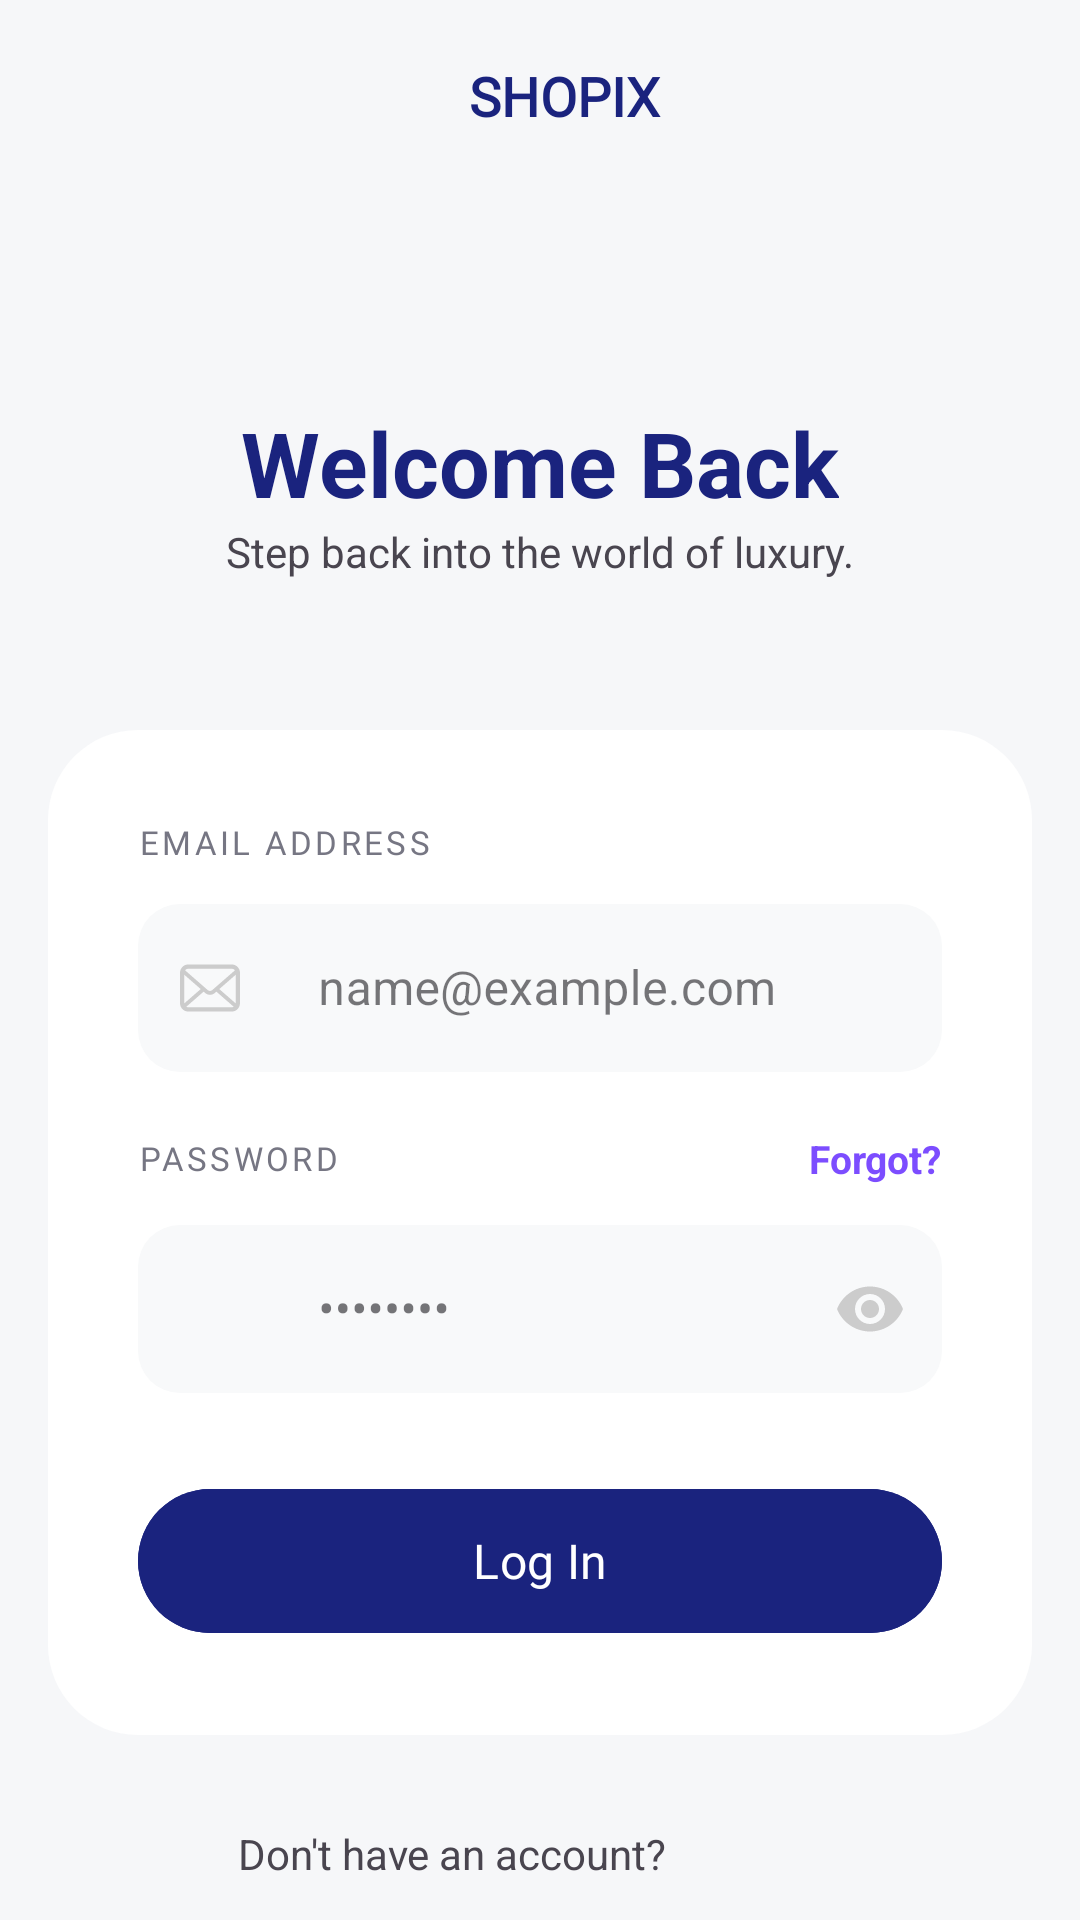

Write the Android layout XML for this screen, with the resource values it uses.
<!-- AndroidManifest.xml: application theme Theme.ECommerce -->
<!-- res/layout/activity_login_screen.xml -->
<?xml version="1.0" encoding="utf-8"?>
<RelativeLayout xmlns:android="http://schemas.android.com/apk/res/android"
    xmlns:app="http://schemas.android.com/apk/res-auto"
    android:layout_width="match_parent"
    android:layout_height="match_parent"
    android:background="#F6F7F9"
    >

    <com.google.android.material.appbar.MaterialToolbar
        android:id="@+id/toolbar"
        android:layout_width="match_parent"
        android:layout_height="?attr/actionBarSize">

        <TextView
            android:layout_width="match_parent"
            android:layout_height="wrap_content"
            android:fontFamily="@font/manrope_bold"
            android:gravity="center"
            android:text="SHOPIX"
            android:textColor="@color/primary"
            android:textSize="18sp"
            android:textStyle="bold"/>
    </com.google.android.material.appbar.MaterialToolbar>

    <TextView
        android:id="@+id/title"
        android:layout_width="wrap_content"
        android:layout_height="wrap_content"
        android:layout_below="@id/toolbar"
        android:layout_centerInParent="true"
        android:textStyle="bold"
        android:text="Welcome Back"
        android:textColor="@color/primary"
        android:textSize="30sp"
        android:layout_marginTop="70dp"
        />

    <TextView
        android:id="@+id/subTitle"
        android:layout_width="wrap_content"
        android:layout_height="wrap_content"
        android:layout_below="@id/title"
        android:layout_centerInParent="true"
        android:text="Step back into the world of luxury." />

    <LinearLayout
        android:id="@+id/inputContainer"
        android:layout_width="match_parent"
        android:layout_height="wrap_content"
        android:layout_marginStart="16dp"
        android:layout_marginEnd="16dp"
        android:layout_marginTop="50dp"
        android:background="@drawable/bg_rounded_bg"
        android:orientation="vertical"
        android:layout_below="@id/subTitle"
        android:padding="30dp"
        android:layout_marginBottom="20dp"

        >

        
        <TextView
            android:layout_width="wrap_content"
            android:layout_height="wrap_content"
            android:text="EMAIL ADDRESS"
            android:textColor="#767683"
            android:textSize="11sp"
            android:letterSpacing="0.1"
            android:fontFamily="@font/manrope_bold" />

        <com.google.android.material.textfield.TextInputLayout
            android:layout_width="match_parent"
            android:layout_height="wrap_content"
            android:layout_marginTop="8dp"
            app:boxBackgroundColor="#F8F9FA"
            app:boxCornerRadiusTopStart="14dp"
            app:boxCornerRadiusTopEnd="14dp"
            app:boxCornerRadiusBottomStart="14dp"
            app:boxCornerRadiusBottomEnd="14dp"
            app:boxStrokeWidth="0dp"
            app:boxStrokeWidthFocused="0dp"
            app:startIconDrawable="@drawable/ic_email"
            app:startIconTint="#CCCCCC"
            style="@style/Widget.MaterialComponents.TextInputLayout.OutlinedBox">

            <com.google.android.material.textfield.TextInputEditText
                android:id="@+id/inputEmail"
                android:layout_width="match_parent"
                android:layout_height="56dp"
                android:hint="name@example.com"
                android:textColorHint="#CCCCCC"
                android:inputType="textEmailAddress"
                android:background="@null"
                android:paddingStart="60dp"/>

        </com.google.android.material.textfield.TextInputLayout>

        
        <LinearLayout
            android:layout_width="match_parent"
            android:layout_height="wrap_content"
            android:layout_marginTop="20dp"
            android:orientation="horizontal"
            android:gravity="center_vertical">

            <TextView
                android:layout_width="0dp"
                android:layout_height="wrap_content"
                android:layout_weight="1"
                android:text="PASSWORD"
                android:textColor="#767683"
                android:textSize="11sp"
                android:letterSpacing="0.1"
                android:fontFamily="@font/manrope_bold" />

            <TextView
                android:id="@+id/forgotPassword"
                android:layout_width="wrap_content"
                android:layout_height="wrap_content"
                android:text="Forgot?"
                android:textColor="@color/secondary"
                android:textSize="13sp"
                android:textStyle="bold" />

        </LinearLayout>

        <com.google.android.material.textfield.TextInputLayout
            android:layout_width="match_parent"
            android:layout_height="wrap_content"
            android:layout_marginTop="8dp"
            app:boxBackgroundColor="#F8F9FA"
            app:boxCornerRadiusTopStart="14dp"
            app:boxCornerRadiusTopEnd="14dp"
            app:boxCornerRadiusBottomStart="14dp"
            app:boxCornerRadiusBottomEnd="14dp"
            app:boxStrokeWidth="0dp"
            app:boxStrokeWidthFocused="0dp"
            app:startIconDrawable="@drawable/ic_lock"
            app:startIconTint="#CCCCCC"
            app:endIconMode="password_toggle"
            app:endIconTint="#CCCCCC"
            style="@style/Widget.MaterialComponents.TextInputLayout.OutlinedBox">

            <com.google.android.material.textfield.TextInputEditText
                android:id="@+id/inputPass"
                android:layout_width="match_parent"
                android:layout_height="56dp"
                android:hint="••••••••"
                android:textColorHint="#CCCCCC"
                android:inputType="textPassword"
                android:background="@null"
                android:paddingStart="60dp"/>

        </com.google.android.material.textfield.TextInputLayout>

        
        <com.google.android.material.button.MaterialButton
            android:id="@+id/btnLogIn"
            android:layout_width="match_parent"
            android:layout_height="56dp"
            android:layout_marginTop="28dp"
            android:text="Log In"
            android:textColor="@android:color/white"
            android:textSize="16sp"
            android:fontFamily="@font/manrope_bold"
            android:backgroundTint="@color/primary"
            app:cornerRadius="30dp" />

    </LinearLayout>

    <LinearLayout
        android:layout_width="wrap_content"
        android:layout_height="wrap_content"
        android:layout_gravity="center"
        android:layout_marginTop="10dp"
        android:orientation="horizontal"
        android:layout_below="@id/inputContainer"
        android:layout_centerHorizontal="true"
        >

        <TextView
            android:layout_width="wrap_content"
            android:layout_height="wrap_content"
            android:layout_marginRight="5dp"
            android:text="Don't have an account?" />

        <TextView
            android:id="@+id/register"
            android:layout_width="wrap_content"
            android:layout_height="wrap_content"
            android:text="Register"
            android:textColor="@color/primary"
            android:textStyle="bold"
            android:layout_marginBottom="50dp"
            />
    </LinearLayout>

</RelativeLayout>
<!-- resources referenced by this layout -->
<resources>
  <color name="primary">#FF1A237E</color>
  <color name="secondary">#FF7C4DFF</color>
  <!-- drawable bg_rounded_bg (drawable) -->
  <shape xmlns:android="http://schemas.android.com/apk/res/android">
  
      
      <solid android:color="@color/white"/>
  
      
      <corners android:radius="30dp"/>
  
  </shape>
  <!-- drawable ic_email (drawable) -->
  <vector xmlns:android="http://schemas.android.com/apk/res/android"
      android:width="20dp"
      android:height="20dp"
      android:viewportWidth="512"
      android:viewportHeight="512">
    <path
        android:pathData="M510.68,112.28c-2.31,-11.63 -7.46,-22.26 -14.66,-31.05c-1.52,-1.91 -3.1,-3.63 -4.82,-5.34c-12.76,-12.82 -30.66,-20.81 -50.21,-20.81H71.02c-19.56,0 -37.4,8 -50.21,20.81c-1.72,1.72 -3.3,3.43 -4.82,5.34C8.78,90.01 3.63,100.65 1.39,112.28C0.46,116.76 0,121.4 0,126.09V385.92c0,9.97 2.11,19.55 5.88,28.2c3.5,8.26 8.65,15.73 14.93,22c1.59,1.59 3.17,3.04 4.89,4.49c12.29,10.18 28.15,16.32 45.32,16.32h369.96c17.18,0 33.11,-6.14 45.32,-16.38c1.72,-1.39 3.31,-2.84 4.89,-4.43c6.27,-6.27 11.43,-13.74 14.99,-22v-0.06c3.77,-8.65 5.81,-18.17 5.81,-28.14V126.09C512,121.4 511.54,116.76 510.68,112.28zM46.51,101.57c6.34,-6.34 14.87,-10.18 24.51,-10.18h369.96c9.65,0 18.24,3.84 24.51,10.18c1.12,1.13 2.18,2.39 3.11,3.64L274.7,274.2c-5.35,4.69 -11.95,7 -18.7,7c-6.67,0 -13.28,-2.32 -18.69,-7L43.47,105.14C44.33,103.89 45.39,102.7 46.51,101.57zM36.33,385.92V142.74L176.66,265.15L36.4,387.43C36.33,386.97 36.33,386.45 36.33,385.92zM440.98,420.6H71.02c-6.28,0 -12.16,-1.65 -17.17,-4.55l147.98,-128.96l13.81,12.02c11.56,10.05 26.03,15.13 40.36,15.13c14.41,0 28.87,-5.09 40.43,-15.13l13.81,-12.02l147.92,128.96C453.14,418.95 447.26,420.6 440.98,420.6zM475.67,385.92c0,0.53 0,1.05 -0.07,1.51L335.35,265.22L475.67,142.8V385.92z"
        android:fillColor="#000000"/>
  </vector>
  <style name="Theme.ECommerce" parent="Base.Theme.ECommerce" />
  <color name="white">#FFFFFFFF</color>
  <style name="Base.Theme.ECommerce" parent="Theme.Material3.DayNight.NoActionBar">
          
          
      </style>
</resources>
